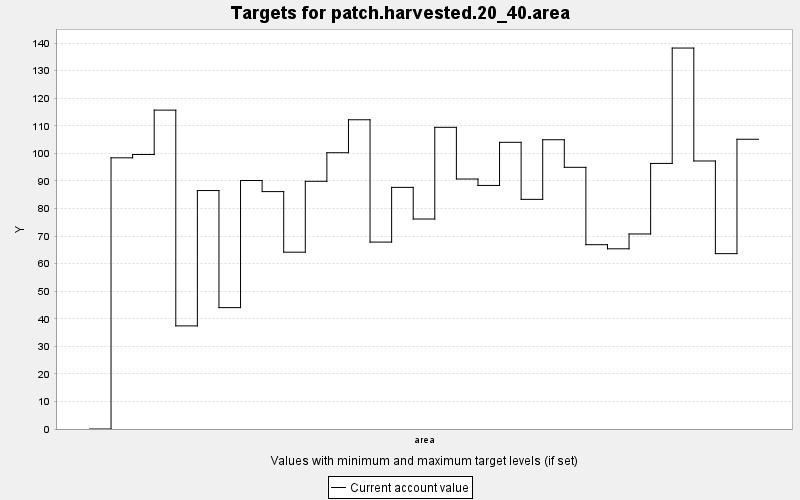

The table this chart was drawn from, first rows:
TARGET, PERIOD, YEAR, PERIODWIDTH, MINIMUM, MAXIMUM, MINWEIGHT, MAXWEIGHT, CURRENT, SUMMARY
patch.harvested.20_40.area, 0, 0, 10.0, 0.0, 1.0, 0.001, 0.001, 0.0, 1.0
patch.harvested.20_40.area, 1, 10, 10.0, 0.0, 1.0, 0.001, 0.001, 98.39, 1.0
patch.harvested.20_40.area, 2, 20, 10.0, 0.0, 1.0, 0.001, 0.001, 99.6, 1.0
patch.harvested.20_40.area, 3, 30, 10.0, 0.0, 1.0, 0.001, 0.001, 115.7, 1.0
patch.harvested.20_40.area, 4, 40, 10.0, 0.0, 1.0, 0.001, 0.001, 37.41, 1.0
patch.harvested.20_40.area, 5, 50, 10.0, 0.0, 1.0, 0.001, 0.001, 86.51, 1.0
patch.harvested.20_40.area, 6, 60, 10.0, 0.0, 1.0, 0.001, 0.001, 44.03, 1.0
patch.harvested.20_40.area, 7, 70, 10.0, 0.0, 1.0, 0.001, 0.001, 90.16, 1.0
patch.harvested.20_40.area, 8, 80, 10.0, 0.0, 1.0, 0.001, 0.001, 86.13, 1.0
patch.harvested.20_40.area, 9, 90, 10.0, 0.0, 1.0, 0.001, 0.001, 64.15, 1.0
patch.harvested.20_40.area, 10, 100, 10.0, 0.0, 1.0, 0.001, 0.001, 89.87, 1.0
patch.harvested.20_40.area, 11, 110, 10.0, 0.0, 1.0, 0.001, 0.001, 100.2, 1.0
patch.harvested.20_40.area, 12, 120, 10.0, 0.0, 1.0, 0.001, 0.001, 112.2, 1.0
patch.harvested.20_40.area, 13, 130, 10.0, 0.0, 1.0, 0.001, 0.001, 67.81, 1.0
patch.harvested.20_40.area, 14, 140, 10.0, 0.0, 1.0, 0.001, 0.001, 87.66, 1.0
patch.harvested.20_40.area, 15, 150, 10.0, 0.0, 1.0, 0.001, 0.001, 76.19, 1.0
patch.harvested.20_40.area, 16, 160, 10.0, 0.0, 1.0, 0.001, 0.001, 109.5, 1.0
patch.harvested.20_40.area, 17, 170, 10.0, 0.0, 1.0, 0.001, 0.001, 90.69, 1.0
patch.harvested.20_40.area, 18, 180, 10.0, 0.0, 1.0, 0.001, 0.001, 88.36, 1.0
patch.harvested.20_40.area, 19, 190, 10.0, 0.0, 1.0, 0.001, 0.001, 104, 1.0
patch.harvested.20_40.area, 20, 200, 10.0, 0.0, 1.0, 0.001, 0.001, 83.32, 1.0
patch.harvested.20_40.area, 21, 210, 10.0, 0.0, 1.0, 0.001, 0.001, 104.9, 1.0
patch.harvested.20_40.area, 22, 220, 10.0, 0.0, 1.0, 0.001, 0.001, 94.94, 1.0
patch.harvested.20_40.area, 23, 230, 10.0, 0.0, 1.0, 0.001, 0.001, 66.87, 1.0
patch.harvested.20_40.area, 24, 240, 10.0, 0.0, 1.0, 0.001, 0.001, 65.38, 1.0
patch.harvested.20_40.area, 25, 250, 10.0, 0.0, 1.0, 0.001, 0.001, 70.76, 1.0
patch.harvested.20_40.area, 26, 260, 10.0, 0.0, 1.0, 0.001, 0.001, 96.36, 1.0
patch.harvested.20_40.area, 27, 270, 10.0, 0.0, 1.0, 0.001, 0.001, 138.2, 1.0
patch.harvested.20_40.area, 28, 280, 10.0, 0.0, 1.0, 0.001, 0.001, 97.24, 1.0
patch.harvested.20_40.area, 29, 290, 10.0, 0.0, 1.0, 0.001, 0.001, 63.62, 1.0
patch.harvested.20_40.area, 30, 300, 10.0, 0.0, 1.0, 0.001, 0.001, 105.1, 1.0
